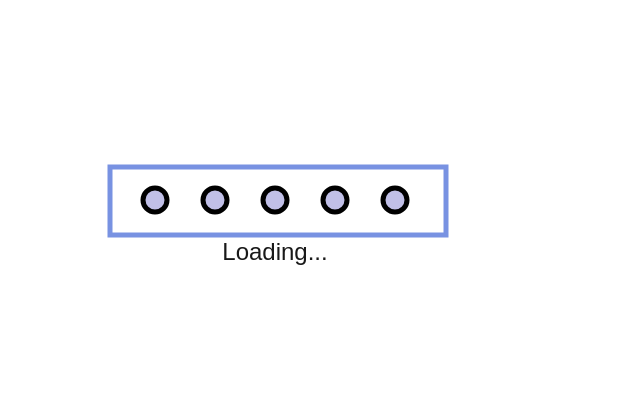
t = 0.00 s
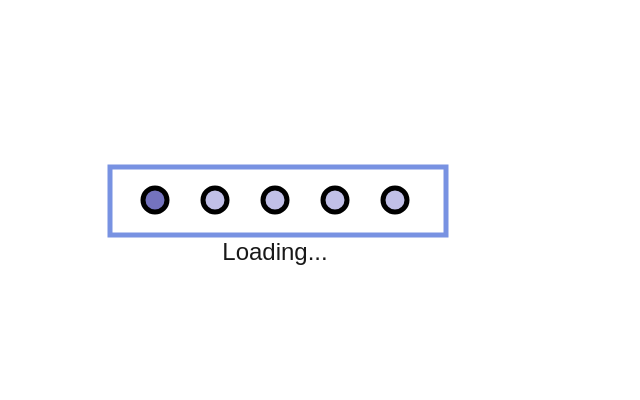
t = 2.00 s
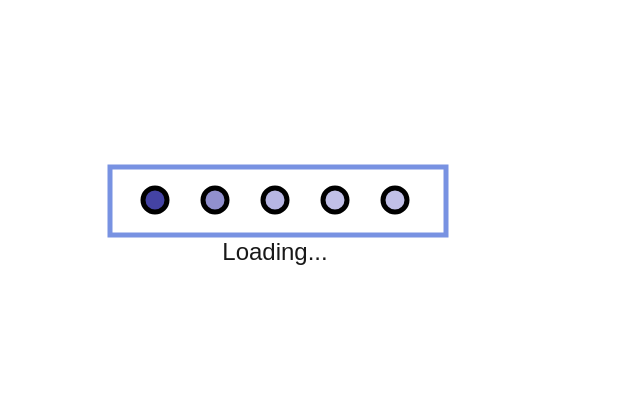
t = 3.25 s
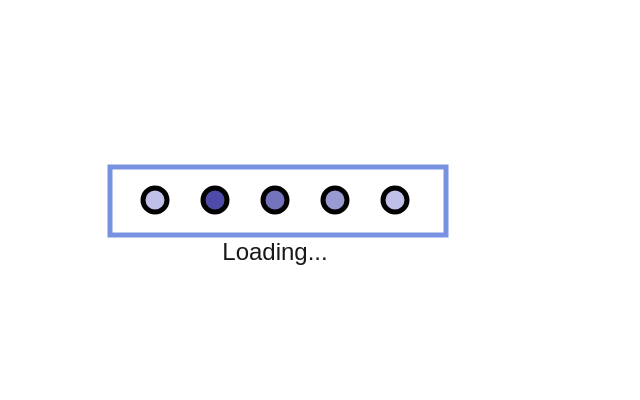
t = 5.00 s
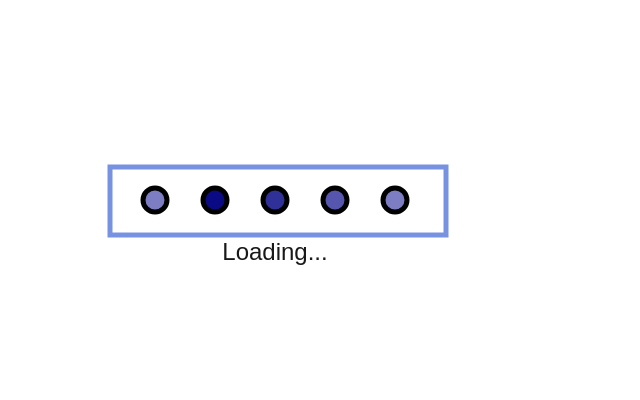
t = 6.75 s
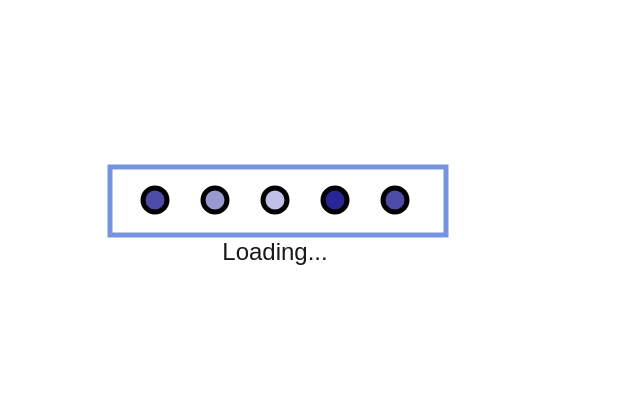
t = 8.00 s

The animated SVG that drew these frames (rendered in a browser with its animation timeline set to each time). Animation: 5 SMIL elements (animate=5); one cycle of 10.00 s, repeats indefinitely.

 <svg width="640" height="400" xmlns="http://www.w3.org/2000/svg">
 <!-- Created with SVG-edit - http://svg-edit.googlecode.com/ -->
 <g display="inline">
  <title>Layer 1</title>
  <ellipse fill="#c1c0e8" stroke-width="5" stroke-dasharray="null" stroke-linejoin="null" stroke-linecap="null" cx="155" cy="200" id="svg_7" rx="12" ry="12" stroke="#000000">
  <animate  attributeName="fill" repeatCount="indefinite" begin="0s" dur="5s" fill="freeze" from="0" to="4" values="#c1c0e8;#00007f"/>
  </ellipse>  
  <ellipse fill="#c1c0e8" stroke-width="5" stroke-dasharray="null" stroke-linejoin="null" stroke-linecap="null" cx="215" cy="200" rx="12" ry="12" stroke="#000000">
  <animate  attributeName="fill" repeatCount="indefinite" begin="2s" dur="5s" fill="freeze" from="0" to="4" values="#c1c0e8;#00007f"/>
  </ellipse>  
  <ellipse fill="#c1c0e8" stroke-width="5" stroke-dasharray="null" stroke-linejoin="null" stroke-linecap="null" cx="275" cy="200" rx="12" ry="12" stroke="#000000">
    <animate  attributeName="fill" repeatCount="indefinite" begin="3s" dur="5s" fill="freeze" from="0" to="4" values="#c1c0e8;#00007f"/>
  </ellipse> 
  <ellipse fill="#c1c0e8" stroke-width="5" stroke-dasharray="null" stroke-linejoin="null" stroke-linecap="null" cx="335" cy="200" rx="12" ry="12" stroke="#000000">
      <animate  attributeName="fill" repeatCount="indefinite" begin="4s" dur="5s" fill="freeze" from="0" to="4" values="#c1c0e8;#00007f"/>
  </ellipse> 
  <ellipse fill="#c1c0e8" stroke-width="5" stroke-dasharray="null" stroke-linejoin="null" stroke-linecap="null" cx="395" cy="200" rx="12" ry="12" stroke="#000000">
      <animate  attributeName="fill" repeatCount="indefinite" begin="5s" dur="5s" fill="freeze" from="0" to="4" values="#c1c0e8;#00007f"/>
  </ellipse> 
  <rect fill-opacity="0" id="svg_4" height="68" width="336" y="167" x="110" stroke-linecap="null" stroke-linejoin="null" stroke-dasharray="null" stroke-width="5" stroke="#7892e2" fill="#000000"/>
  <rect stroke="#456f9a" id="svg_5" height="0" width="3" y="382" x="295" stroke-linecap="null" stroke-linejoin="null" stroke-dasharray="null" stroke-width="5" fill="#191919"/>
   <text stroke="#7892e2" xml:space="preserve" text-anchor="middle" font-family="Sans-serif" font-size="24" id="svg_8" y="260" x="275" stroke-linecap="null" stroke-linejoin="null" stroke-dasharray="null" stroke-width="0" fill="#191919">Loading...</text>
</g>
</svg>
